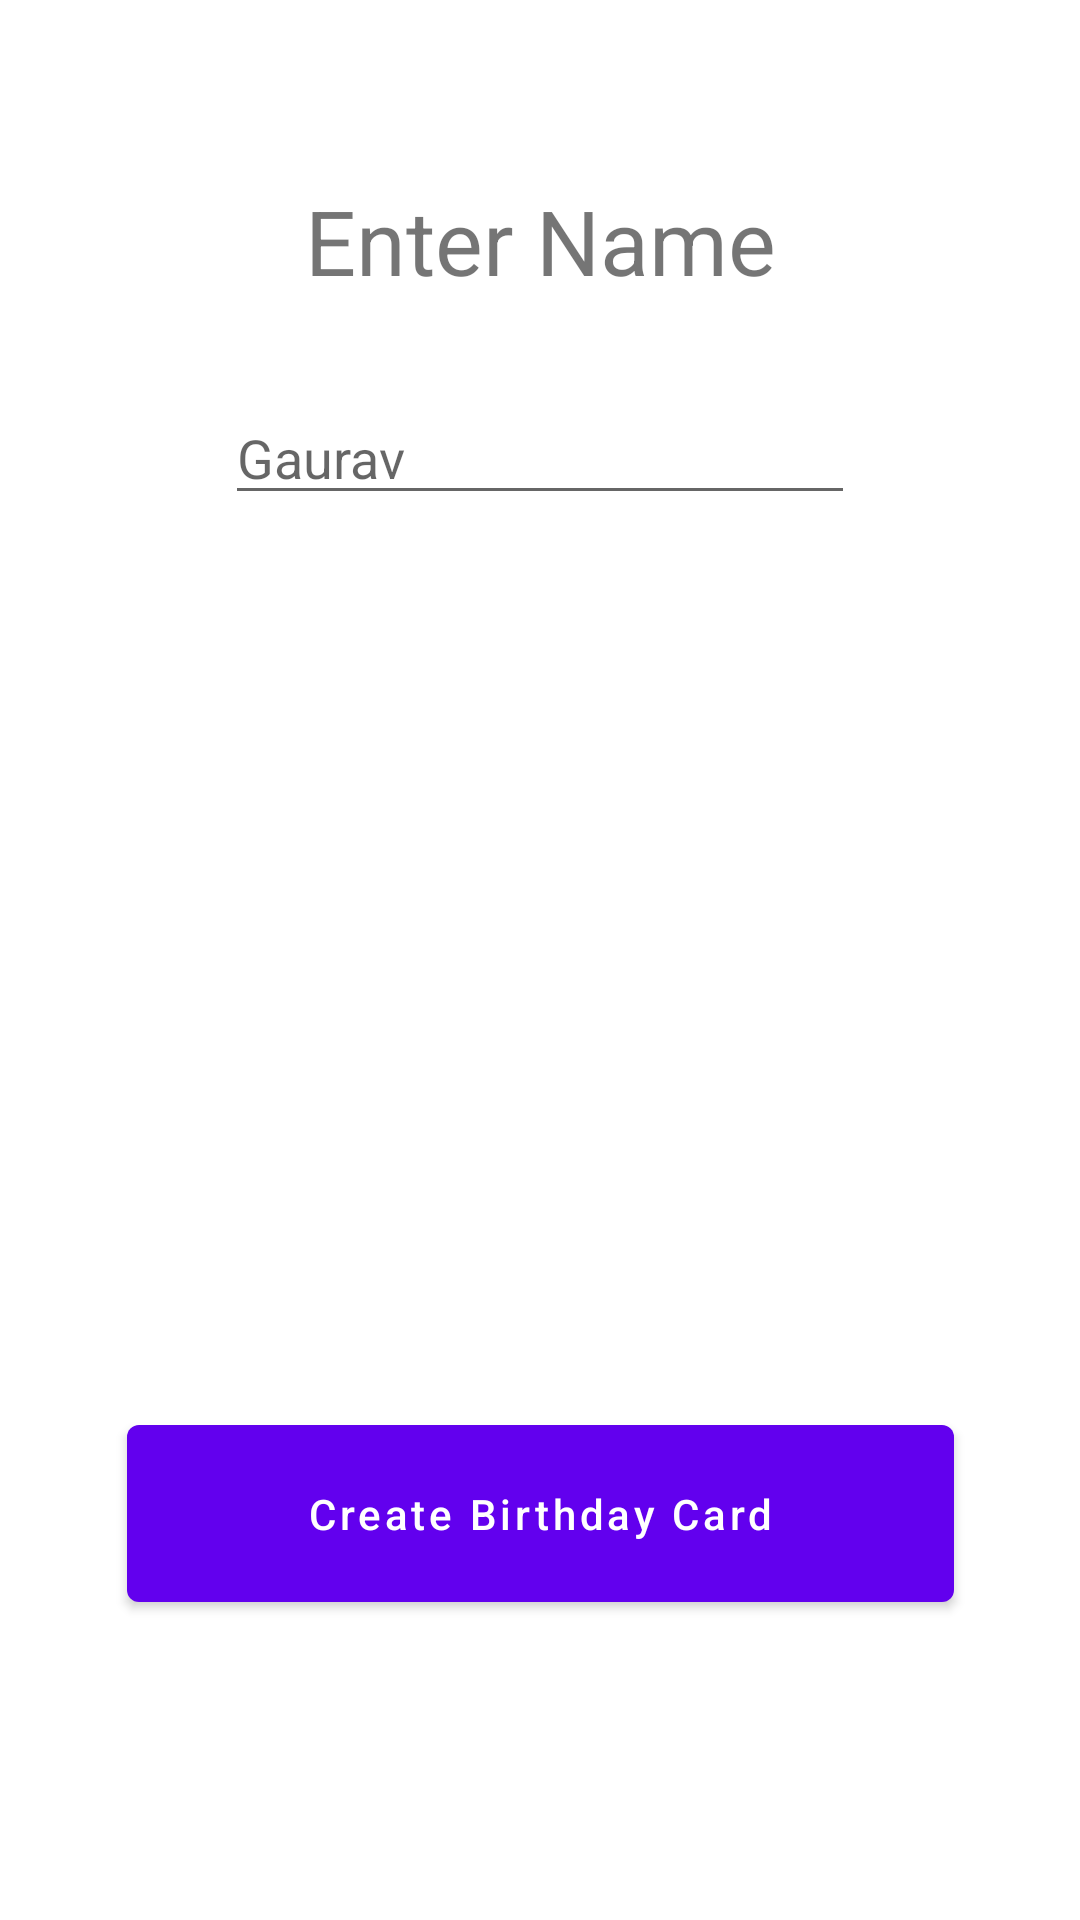

Layout XML and referenced resources for this Android screen:
<!-- AndroidManifest.xml: application theme Theme.BirthdayWishingApp -->
<!-- res/layout/activity_main.xml -->
<?xml version="1.0" encoding="utf-8"?>
<androidx.constraintlayout.widget.ConstraintLayout xmlns:android="http://schemas.android.com/apk/res/android"
    xmlns:app="http://schemas.android.com/apk/res-auto"
    xmlns:tools="http://schemas.android.com/tools"
    android:layout_width="match_parent"
    android:layout_height="match_parent"
    tools:context=".MainActivity">

    <TextView
        android:id="@+id/requestMessage"
        android:layout_width="wrap_content"
        android:layout_height="wrap_content"
        android:layout_marginTop="60dp"
        android:text="@string/enter_name"
        android:textSize="30sp"
        app:layout_constraintEnd_toEndOf="parent"
        app:layout_constraintStart_toStartOf="parent"
        app:layout_constraintTop_toTopOf="parent" />

    <EditText
        android:id="@+id/nameInput"
        android:layout_width="wrap_content"
        android:layout_height="wrap_content"
        android:layout_marginTop="30dp"
        android:ems="10"
        android:inputType="textPersonName"
        android:hint="@string/sample_name"
        app:layout_constraintEnd_toEndOf="parent"
        app:layout_constraintStart_toStartOf="parent"
        app:layout_constraintTop_toBottomOf="@+id/requestMessage" />

    <Button
        android:id="@+id/createGreetingPageButton"
        android:layout_width="wrap_content"
        android:layout_height="wrap_content"
        android:layout_marginBottom="100dp"
        android:includeFontPadding="true"
        android:paddingLeft="60dp"
        android:paddingTop="20dp"
        android:paddingRight="60dp"
        android:paddingBottom="20dp"
        android:text="@string/button_message"
        android:onClick="createGreetingPage"
        android:textAllCaps="false"
        app:layout_constraintBottom_toBottomOf="parent"
        app:layout_constraintEnd_toEndOf="parent"
        app:layout_constraintStart_toStartOf="parent" />
</androidx.constraintlayout.widget.ConstraintLayout>
<!-- resources referenced by this layout -->
<resources>
  <string name="button_message">Create Birthday Card</string>
  <string name="enter_name">Enter Name</string>
  <string name="sample_name">Gaurav</string>
  <style name="Theme.BirthdayWishingApp" parent="Theme.MaterialComponents.DayNight.DarkActionBar">
          
          <item name="colorPrimary">@color/purple_500</item>
          <item name="colorPrimaryVariant">@color/purple_700</item>
          <item name="colorOnPrimary">@color/white</item>
          
          <item name="colorSecondary">@color/teal_200</item>
          <item name="colorSecondaryVariant">@color/teal_700</item>
          <item name="colorOnSecondary">@color/black</item>
          
          <item name="android:statusBarColor" tools:targetApi="l">?attr/colorPrimaryVariant</item>
          
      </style>
  <!-- not gathered from this repository: default colours our renderer supplied (Android Studio template values) -->
  <color name="purple_500">#FF6200EE</color>
  <color name="purple_700">#FF3700B3</color>
  <color name="teal_200">#FF03DAC5</color>
  <color name="teal_700">#FF018786</color>
  <color name="black">#FF000000</color>
  <color name="white">#FFFFFFFF</color>
</resources>
